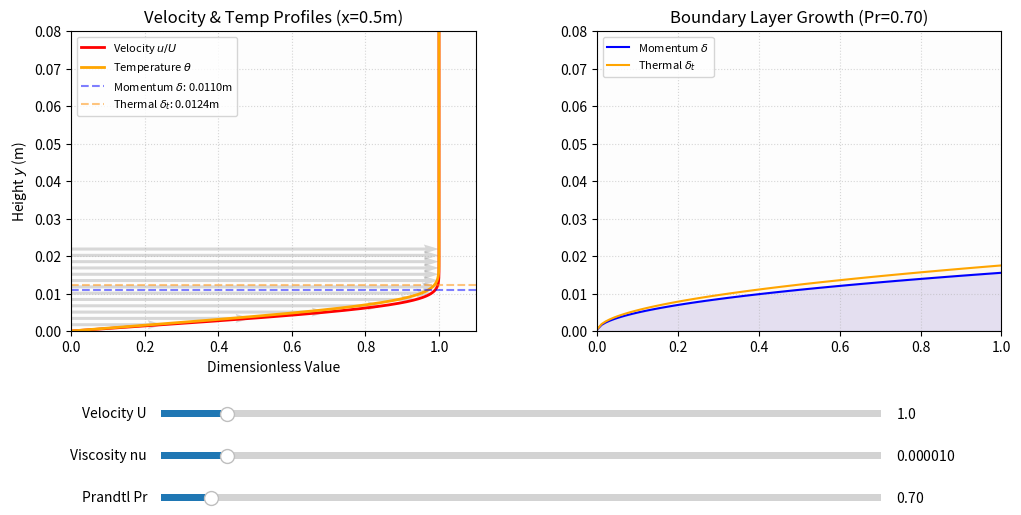

Generate this figure with matplotlib:
import numpy as np
import matplotlib
import matplotlib.pyplot as plt
from scipy.integrate import solve_bvp
from matplotlib.widgets import Slider

def coupled_ode(eta, F, Pr):
    f, df, ddf, theta, dtheta = F
    return np.vstack((
        df, 
        ddf, 
        -0.5 * f * ddf, 
        dtheta, 
        -0.5 * Pr * f * dtheta
    ))

def bc(F0, F_inf):
    return np.array([
        F0[0], F0[1], F_inf[1] - 1, 
        F0[3], F_inf[3] - 1         
    ])

plt.close('all') 
fig, (ax1, ax2) = plt.subplots(1, 2, figsize=(12, 6), facecolor='white')
plt.subplots_adjust(bottom=0.35, top=0.85, wspace=0.3)

Y_LIMIT = 0.08 
L = 1.0
slider_objects = []
def update(val):
    U = s_U.val
    nu = s_nu.val
    Pr = s_Pr.val
    x_pos = 0.5
    
    eta_mesh = np.linspace(0, 10, 400)
    F_init = np.zeros((5, eta_mesh.size))
    F_init[1] = 1.0 
    F_init[3] = 1.0
    sol = solve_bvp(lambda et, F: coupled_ode(et, F, Pr), bc, eta_mesh, F_init)
    
    eta_v = sol.x
    u_ratio = sol.y[1]
    temp_ratio = sol.y[3]
    
    scale = np.sqrt(nu * x_pos / U)
    y_plot = eta_v * scale
    
    delta = 4.91 * scale
    delta_t = delta * (Pr**(-1/3)) if Pr > 0.05 else delta * 2.0
    
    ax1.clear()
    ax1.set_facecolor('#fdfdfd')
    
    y_ext = np.append(y_plot, Y_LIMIT)
    u_ext = np.append(u_ratio, 1.0)
    temp_ext = np.append(temp_ratio, 1.0)
    
    ax1.plot(u_ext, y_ext, 'r-', lw=2, label='Velocity $u/U$')
    ax1.plot(temp_ext, y_ext, 'orange', lw=2, label='Temperature $\\theta$')
    
    ax1.axhline(delta, color='blue', ls='--', alpha=0.5, label=f'Momentum $\delta$: {delta:.4f}m')
    ax1.axhline(delta_t, color='darkorange', ls='--', alpha=0.5, label=f'Thermal $\delta_t$: {delta_t:.4f}m')
    skip = 30
    ax1.quiver(np.zeros_like(y_plot[::skip]), y_plot[::skip], 
               u_ratio[::skip], np.zeros_like(y_plot[::skip]), 
               angles='xy', scale_units='xy', scale=1, color='gray', alpha=0.3)
    
    ax1.set_title(f"Velocity & Temp Profiles (x={x_pos}m)")
    ax1.set_xlim(0, 1.1)
    ax1.set_ylim(0, Y_LIMIT)
    ax1.set_xlabel("Dimensionless Value")
    ax1.set_ylabel("Height $y$ (m)")
    
    ax1.legend(loc='upper left', fontsize=8, frameon=True)
    ax1.grid(True, linestyle=':', alpha=0.5)

    ax2.clear()
    ax2.set_facecolor('#fdfdfd')
    x_range = np.linspace(0.001, L, 100)
    d_range = 4.91 * np.sqrt(nu * x_range / U)
    dt_range = d_range * (Pr**(-1/3))
    
    ax2.plot(x_range, d_range, 'b-', label='Momentum $\delta$')
    ax2.fill_between(x_range, 0, d_range, color='blue', alpha=0.1)
    ax2.plot(x_range, dt_range, 'orange', label='Thermal $\delta_t$')
    ax2.fill_between(x_range, 0, dt_range, color='orange', alpha=0.05)
    
    ax2.set_title(f"Boundary Layer Growth (Pr={Pr:.2f})")
    ax2.set_xlim(0, L)
    ax2.set_ylim(0, Y_LIMIT)
    ax2.legend(loc='upper left', fontsize=8)
    ax2.grid(True, linestyle=':', alpha=0.5)
    
    fig.canvas.draw_idle()

ax_U = plt.axes([0.2, 0.2, 0.6, 0.025])
s_U = Slider(ax_U, 'Velocity U', 0.1, 10.0, valinit=1.0)
slider_objects.append(s_U)

ax_nu = plt.axes([0.2, 0.13, 0.6, 0.025])
s_nu = Slider(ax_nu, 'Viscosity nu', 1e-6, 1e-4, valinit=1e-5)
slider_objects.append(s_nu)

ax_Pr = plt.axes([0.2, 0.06, 0.6, 0.025])
s_Pr = Slider(ax_Pr, 'Prandtl Pr', 0.01, 10.0, valinit=0.7)
slider_objects.append(s_Pr)

s_U.on_changed(update)
s_nu.on_changed(update)
s_Pr.on_changed(update)

update(None)
plt.show()
